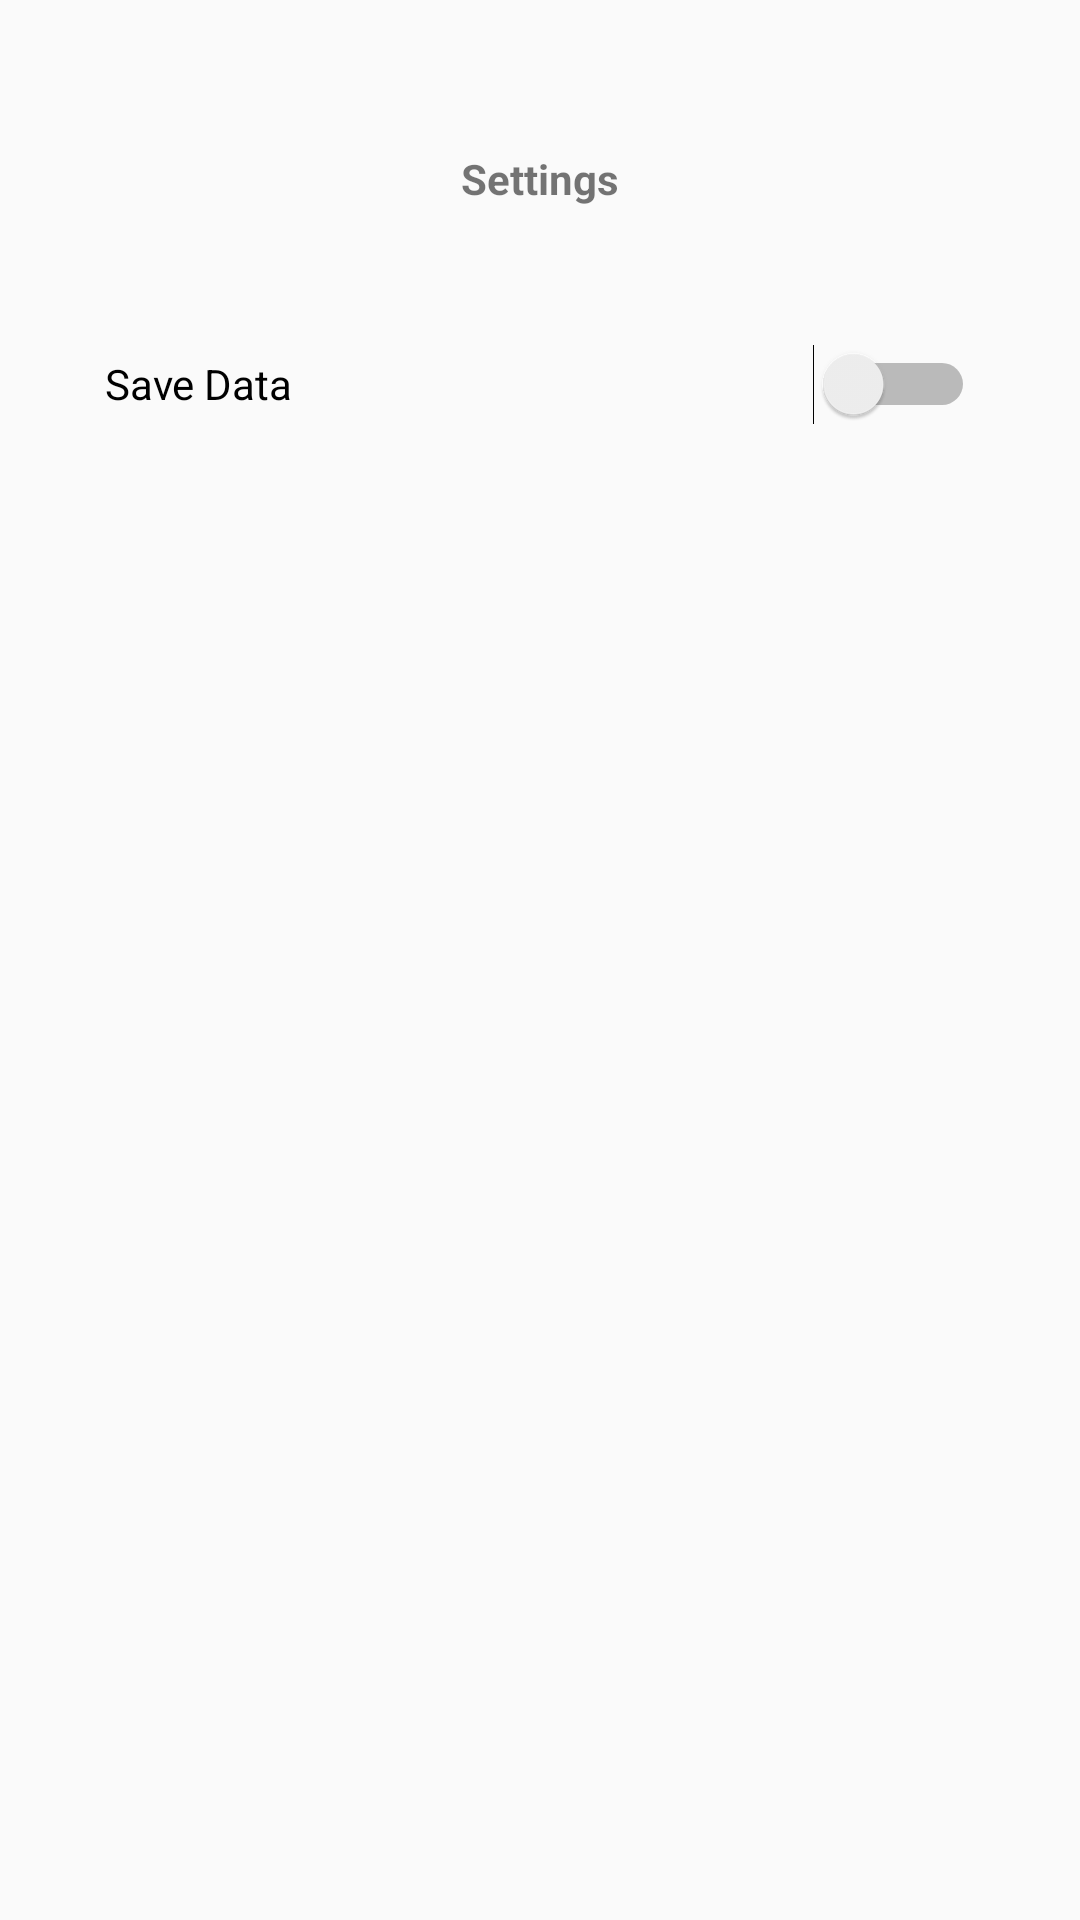

Here is an Android app screen rendered from its layout file. Give the layout XML and the strings, colors and styles it references.
<!-- AndroidManifest.xml: application theme Theme.ScoreKeeper -->
<!-- res/layout/activity_setting.xml -->
<?xml version="1.0" encoding="utf-8"?>
<LinearLayout xmlns:android="http://schemas.android.com/apk/res/android"
    xmlns:app="http://schemas.android.com/apk/res-auto"
    xmlns:tools="http://schemas.android.com/tools"
    android:layout_width="match_parent"
    android:layout_height="match_parent"
    android:backgroundTint="#0DD0BD"
    android:orientation="vertical"
    tools:context=".SettingActivity">


    <TextView
        android:id="@+id/score_keeper_name"
        android:layout_width="match_parent"
        android:layout_height="wrap_content"
        android:layout_marginTop="50dp"
        android:text="@string/settings"
        android:textAlignment="center"
        style="@style/HeaderLabel"
        android:textStyle="bold" />

    <LinearLayout
        android:layout_width="match_parent"
        android:layout_height="wrap_content"
        android:layout_margin="15dp"
        android:padding="20dp"
        android:orientation="horizontal">

        <Switch
            android:id="@+id/save_data_switch"
            android:layout_width="0dp"
            android:layout_height="wrap_content"
            android:layout_weight="1"
            android:minHeight="48dp"
            android:text="@string/save_data" />
    </LinearLayout>




</LinearLayout>
<!-- resources referenced by this layout -->
<resources>
  <string name="save_data">Save Data</string>
  <string name="settings">Settings</string>
  <style name="HeaderLabel" parent="customTextView">
          <item name="android:textColor">#FFFFFF</item>
          <item name="android:textSize">35sp</item>
      </style>
  <style name="Theme.ScoreKeeper" parent="Theme.AppCompat.Light.DarkActionBar">
          
          <item name="colorPrimary">@color/teal_700</item>
          <item name="colorPrimaryDark">@color/black</item>
          <item name="colorAccent">@color/white</item>
          
  
  
  
          
          <item name="android:statusBarColor" tools:targetApi="l">?attr/colorPrimaryDark</item>
          
      </style>
  <style name="customTextView" parent="Widget.AppCompat.TextView">
          <item name="android:textSize">25sp</item>
      </style>
  <!-- not gathered from this repository: default colours our renderer supplied (Android Studio template values) -->
  <color name="teal_700">#FF018786</color>
  <color name="black">#FF000000</color>
  <color name="white">#FFFFFFFF</color>
</resources>
